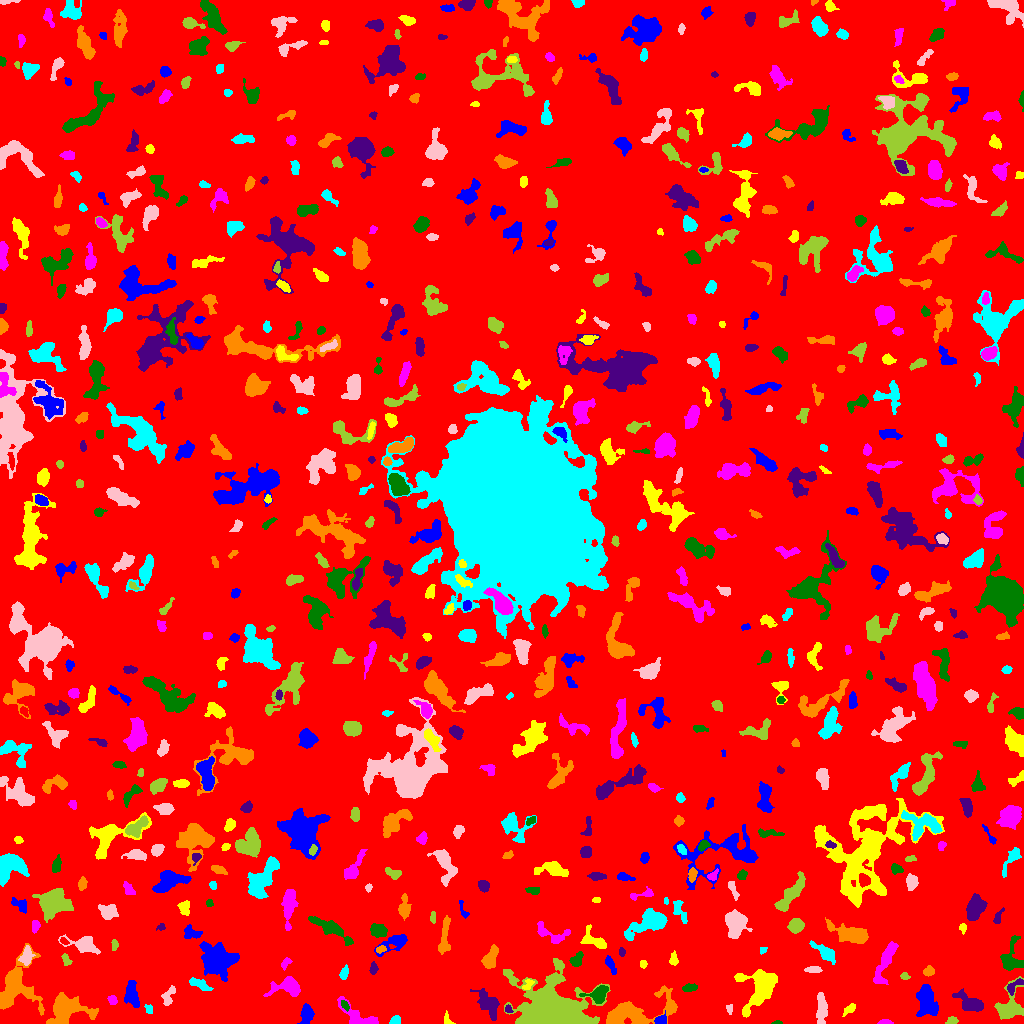

The table this chart was drawn from, first rows:
ID, X, Y, A, B, theta, total_flux, mu_max, mu_median, mu_mean, R_fwhm, R_e, R10, R90, x_start, x_end, y_start, y_end, area, greylevel
0, 509.8, 505.4, 300, 297.4, -1.501, 1890490, 13.0, 2.0, 2.24, 73.19, 243.6, 93.54, 389.7, 0, 1023, 0, 1023, 844113, 2.24
1, 306.5, 8.873, 5.379, 2.776, 1.422, 637.0, 6.0, 3.0, 2.935, 6.507, 4.754, 1.871, 7.181, 297, 314, 0, 20, 217, 7.935
2, 446.8, 3.406, 3.272, 1.73, -1.391, 101.0, 5.0, 1.0, 1.365, 1.784, 2.326, 0.7979, 3.827, 444, 455, 0, 13, 74, 8.365
3, 884.8, 1.114, 2.933, 1.082, -0.01947, 140.0, 6.0, 2.0, 2.188, 2.764, 2.111, 0.7979, 3.385, 877, 893, 0, 4, 64, 8.188
4, 777.3, 0.6522, 2.392, 0.7202, 0.02712, 115.0, 8.0, 3.0, 3.286, 2.111, 1.596, 0.5642, 2.523, 771, 782, 0, 3, 35, 9.286
5, 489.1, 19.63, 7.345, 4.104, -0.8957, 1224, 10.0, 3.0, 3.015, 4.297, 5.809, 2.034, 9.558, 470, 499, 3, 35, 406, 8.015
6, 635.2, 11.51, 20.6, 6.55, 0.2395, 4778, 11.0, 4.0, 4.797, 10.37, 9.966, 3.909, 15.71, 606, 677, 0, 38, 996, 8.797
7, 395.3, 2.663, 2.544, 2.007, 0.476, 403.0, 10.0, 5.0, 4.686, 3.827, 2.821, 1.128, 4.26, 389, 400, 0, 8, 86, 10.69
8, 821.2, 14.52, 8.431, 2.472, -1.571, 894.0, 7.0, 3.0, 3.148, 6.232, 5.441, 2.185, 8.195, 816, 827, 0, 31, 284, 8.148
9, 952.1, 2.621, 2.6, 1.678, 0.1277, 351.0, 12.0, 4.0, 4.388, 2.877, 2.585, 0.9772, 4.146, 945, 958, 0, 7, 80, 10.39
10, 179.5, 6.852, 3.483, 1.963, 0.5261, 311.0, 6.0, 2.0, 2.658, 4.107, 3.241, 1.262, 5.171, 173, 187, 0, 12, 117, 7.658
11, 661.1, 3.13, 2.786, 2.027, 0.2223, 506.0, 10.0, 5.0, 4.819, 4.478, 3.09, 1.262, 4.583, 654, 666, 0, 13, 105, 12.82
12, 850, 14.82, 3.202, 1.553, 0.4741, 115.0, 3.0, 1.0, 1.117, 3.338, 2.706, 0.9772, 4.26, 842, 855, 7, 20, 103, 7.117
13, 358.5, 6.204, 11.77, 4.123, -0.5407, 1531, 13.0, 4.0, 4.116, 4.618, 5.585, 2.034, 9.08, 337, 378, 0, 27, 372, 9.116
14, 345.2, 17.83, 2.743, 1.291, -0.9847, 155.0, 6.0, 2.0, 2.214, 2.821, 2.257, 0.7979, 3.7, 341, 349, 12, 23, 70, 13.21
15, 508.4, 14.03, 2.01, 1.659, -0.8549, 154.0, 6.0, 3.0, 2.8, 3.192, 2.326, 0.7979, 3.568, 505, 513, 11, 19, 55, 10.8
16, 14.45, 36.73, 13.18, 8.798, 1.214, 3794, 10.0, 3.0, 3.712, 10.46, 8.867, 3.478, 14.86, 0, 44, 8, 80, 1022, 8.712
17, 148.9, 14.03, 2.252, 1.618, -1.291, 96.0, 3.0, 1.0, 1.433, 3.192, 2.326, 0.9772, 3.613, 144, 152, 10, 19, 67, 7.433
18, 729.7, 14.65, 2.057, 1.602, -1.54, 79.0, 4.0, 1.0, 1.339, 2.821, 2.111, 0.7979, 3.385, 726, 732, 9, 19, 59, 8.339
19, 551.1, 9.147, 13.2, 9.174, -0.1102, 65886, 235.0, 7.0, 22.99, 5.67, 9.918, 3.141, 19.11, 503, 610, 0, 65, 2866, 27.99
20, 363.2, 33.19, 3.667, 1.655, -1.398, 252.0, 7.0, 2.0, 2.681, 2.985, 2.821, 0.9772, 4.618, 359, 367, 22, 39, 94, 7.681
21, 131.9, 28.63, 7.594, 3.432, -1.416, 632.0, 6.0, 2.0, 2.114, 5.441, 5.528, 2.034, 8.612, 124, 139, 16, 43, 299, 7.114
22, 757.8, 33.37, 12.26, 8.091, 1.149, 2614, 9.0, 3.0, 3.008, 7.269, 8.849, 3.241, 14.14, 734, 777, 6, 54, 869, 8.008
23, 112.3, 23.25, 2.371, 2.057, -0.641, 239.0, 7.0, 3.0, 2.951, 2.877, 2.764, 0.9772, 4.406, 107, 117, 19, 28, 81, 7.951
24, 598.2, 29.4, 5.694, 3.711, 0.3413, 786.0, 7.0, 3.0, 2.955, 5.412, 4.983, 1.871, 7.919, 579, 608, 20, 38, 266, 9.955
25, 971, 19.56, 6.92, 3.414, -0.4564, 1566, 11.0, 3.0, 4.35, 6.206, 5.382, 2.185, 8.992, 952, 983, 12, 35, 360, 9.35
26, 67.56, 12.41, 12.27, 7.311, 0.1314, 2141, 8.0, 3.0, 2.748, 8.019, 8.556, 3.192, 13.45, 46, 98, 0, 31, 779, 7.748
27, 199, 39.46, 5.794, 2.086, -0.4246, 611.0, 8.0, 3.0, 3.394, 5.14, 4.26, 1.596, 6.604, 189, 213, 33, 46, 180, 9.394
28, 168.3, 26.93, 5.388, 2.617, 1.164, 375.0, 6.0, 2.0, 2.315, 4.478, 4.107, 1.493, 6.257, 161, 175, 18, 38, 162, 7.315
29, 1008, 15.88, 9.393, 5.646, 1.19, 1490, 8.0, 3.0, 3.072, 6.933, 6.457, 2.459, 10.65, 994, 1023, 4, 47, 485, 8.072
30, 707.3, 27.35, 6.843, 2.897, 1.343, 734.0, 8.0, 3.0, 3.071, 5.046, 4.442, 1.693, 7.334, 700, 715, 18, 43, 239, 8.071
31, 926.5, 22.87, 7.928, 4.638, -1.268, 1655, 8.0, 3.0, 3.201, 7.421, 6.817, 2.523, 11.17, 916, 938, 7, 39, 517, 8.201
32, 527, 37.99, 3.397, 1.89, 0.9258, 126.0, 4.0, 1.0, 1.465, 3.338, 2.585, 0.9772, 4.297, 522, 534, 34, 44, 86, 9.465
33, 287.9, 36.6, 7.464, 4.249, 0.0644, 1585, 10.0, 3.0, 4.064, 6.723, 5.585, 2.257, 9.322, 263, 300, 27, 47, 390, 9.064
34, 689.3, 35.26, 3.652, 1.836, 0.1067, 245.0, 5.0, 2.0, 2.248, 3.7, 3.141, 1.128, 4.951, 682, 697, 32, 40, 109, 8.248
35, 1014, 37.05, 5.425, 2.388, 0.7293, 347.0, 4.0, 3.0, 2.57, 5.997, 3.868, 1.596, 5.809, 1007, 1023, 28, 45, 135, 9.57
36, 928.7, 52.28, 2.62, 2.3, 0.5051, 339.0, 7.0, 3.0, 3.39, 3.868, 3.192, 1.262, 4.886, 923, 934, 47, 58, 100, 8.39
37, 344.5, 50.36, 3.067, 1.703, 1.245, 138.0, 4.0, 1.0, 1.353, 3.656, 2.821, 0.9772, 4.514, 339, 348, 44, 59, 102, 7.353
38, 812.9, 53.82, 4.395, 1.655, 0.004499, 179.0, 3.0, 2.0, 1.721, 4.72, 3.613, 1.262, 5.202, 804, 822, 51, 57, 104, 6.721
39, 904.6, 47.15, 2.271, 1.687, -0.1166, 109.0, 4.0, 2.0, 1.787, 3.338, 2.523, 0.9772, 3.949, 900, 910, 44, 51, 61, 7.787
40, 524.6, 56.69, 2.661, 1.746, 0.1693, 395.0, 9.0, 5.0, 4.647, 3.827, 2.764, 1.128, 4.26, 518, 530, 53, 61, 85, 9.647
41, 610.5, 59.02, 4.816, 1.75, -1.143, 386.0, 6.0, 3.0, 2.947, 4.983, 3.613, 1.382, 5.557, 605, 616, 49, 68, 131, 9.947
42, 643, 59.5, 1.89, 1.685, -0.0, 136.0, 5.0, 2.0, 2.429, 2.877, 2.326, 0.7979, 3.568, 640, 647, 55, 63, 56, 8.429
43, 884.9, 60.71, 12.85, 3.101, 1.214, 1103, 6.0, 2.0, 2.536, 8.195, 6.676, 2.459, 10.17, 873, 898, 39, 82, 435, 7.536
44, 1011, 64.28, 8.205, 5.158, 1.483, 1308, 11.0, 3.0, 3.497, 4.334, 5.809, 2.111, 9.373, 1000, 1023, 53, 88, 374, 8.497
45, 373.3, 54.56, 2.961, 1.725, 1.486, 237.0, 5.0, 3.0, 2.756, 3.909, 2.877, 1.128, 4.334, 369, 378, 49, 62, 86, 8.756
46, 490, 64.64, 5.467, 2.931, 1.14, 1050, 9.0, 4.0, 4.086, 5.642, 4.82, 1.871, 7.715, 481, 498, 55, 79, 257, 9.086
47, 825.5, 70.41, 6.26, 2.525, -0.6874, 882.0, 9.0, 2.0, 3.341, 4.951, 4.442, 1.693, 7.59, 809, 835, 59, 83, 264, 8.341
48, 26.33, 67.53, 4.549, 2.577, 1.394, 579.0, 7.0, 3.0, 3.147, 4.983, 4.222, 1.693, 6.58, 18, 35, 58, 78, 184, 10.15
49, 66.12, 63.53, 3.303, 1.956, -1.082, 321.0, 6.0, 4.0, 3.648, 4.583, 3.038, 1.262, 4.618, 61, 72, 58, 70, 88, 7.648
50, 158.1, 70.55, 3.468, 1.642, -0.5803, 118.0, 3.0, 1.0, 1.422, 3.338, 2.764, 0.9772, 4.406, 153, 165, 65, 75, 83, 7.422
51, 217.5, 64.53, 9.684, 7.657, -0.6595, 4206, 12.0, 5.0, 4.542, 10.46, 9.624, 3.785, 14.59, 199, 239, 42, 82, 926, 9.542
52, 673.6, 63.93, 2.734, 1.962, 1.474, 122.0, 3.0, 1.0, 1.258, 3.385, 2.706, 1.128, 4.37, 669, 678, 58, 73, 97, 7.258
53, 284.5, 59.43, 2.644, 1.626, 0.9696, 158.0, 6.0, 1.0, 1.859, 3.038, 2.326, 0.7979, 3.909, 281, 292, 53, 66, 85, 8.859
54, 576.4, 63.38, 3.805, 2.517, 0.9641, 486.0, 8.0, 3.0, 3.284, 4.652, 3.827, 1.382, 5.89, 569, 583, 57, 72, 148, 8.284
55, 621.9, 71.43, 2.141, 1.486, -1.515, 127.0, 6.0, 2.0, 2.309, 2.706, 2.257, 0.7979, 3.613, 619, 625, 67, 76, 55, 7.309
56, 380.4, 74.03, 2.469, 1.535, 0.2033, 116.0, 4.0, 2.0, 1.706, 3.478, 2.394, 0.9772, 3.827, 376, 386, 70, 78, 68, 9.706
57, 762.7, 73.33, 2.086, 1.488, 0.5064, 117.0, 5.0, 2.0, 2.438, 2.585, 2.185, 0.7979, 3.338, 760, 767, 69, 76, 48, 7.438
58, 82.74, 78.78, 9.164, 3.794, -0.2629, 1463, 8.0, 4.0, 4.053, 8.311, 6.333, 2.459, 9.575, 58, 100, 69, 89, 361, 9.053
59, 114.2, 78.37, 2.41, 1.553, 1.435, 136.0, 5.0, 2.0, 1.971, 2.646, 2.394, 0.7979, 3.909, 111, 118, 73, 84, 69, 7.971
... 639 more rows
